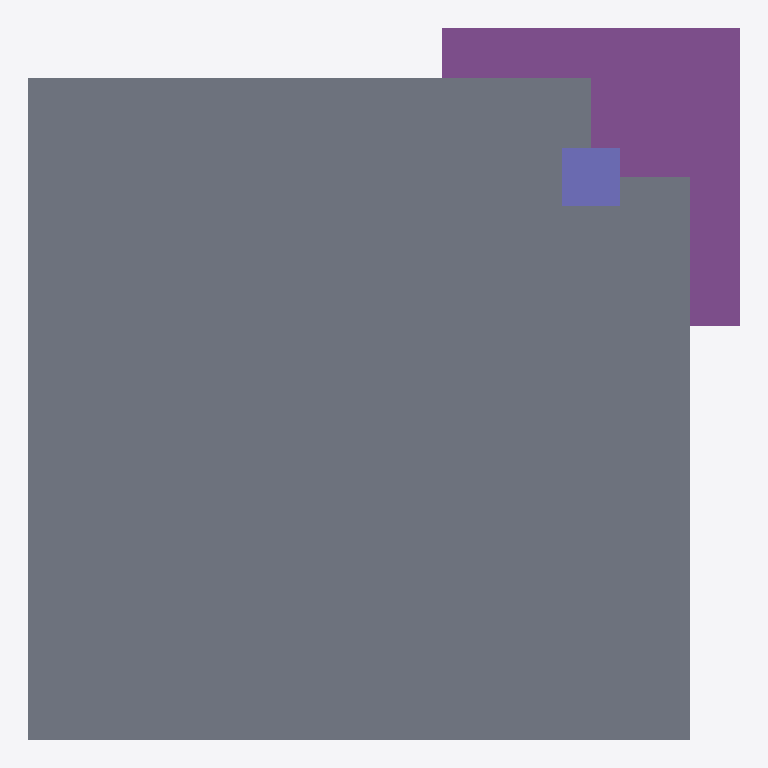
Plan cut of the same IFC building model at storey 'FD' (level 0.00 m, cut at 1.40 m), seen from above with north up, elements coloured by IFC class: 1 slab (grey), 1 footing (purple), 1 column (violet). Cut surfaces are drawn darker.
Extent 4.3 m × 4.3 m × 3.4 m (x, y, z). Storeys (1): FD at 0.00 m. Elements (3): 1 IfcColumn, 1 IfcFooting, 1 IfcSlab.

HEADER;
FILE_DESCRIPTION(('ViewDefinition[DesignTransferView]'),'2;1');
FILE_NAME('/dev/null','2026-10-14T13:53:41+02:00',(''),(''),'IfcOpenShell 0.8.5','IfcOpenShell 0.8.5','Nobody');
FILE_SCHEMA(('IFC4'));
ENDSEC;
DATA;
#6=IFCPROJECT('2mnNJP$CD8EeWfByhvxLOk',#5,'footing-pad-01',$,$,$,$,(#15),#10);
#18=IFCSITE('09iCF1VxX1W9yDEbmtUxa_',#17,'Site',$,$,#29,$,$,$,$,$,$,$,$);
#20=IFCBUILDING('2bu7Gbdbv16QhTqIJd8u0d',#19,'Building',$,$,#34,$,$,$,$,$,$);
#36=IFCBUILDINGSTOREY('3QryU_KwDCuBCWQUHgUAYv',#35,'FD',$,$,#43,$,$,$,0.0);
#69=IFCSLAB('2XMPOqhkr8fPC_Ox9nw2t5',#68,'Bodenplatte',$,$,#74,#91,$,.BASESLAB.);
#45=IFCFOOTING('0HvJ4PQxj27xog6eUdpT$B',#44,'F-01',$,$,#52,#67,$,.STRIP_FOOTING.);
#93=IFCCOLUMN('2CZNCbV9n7o9mGAFPIv0jR',#92,'S-01',$,$,#98,#113,$,.COLUMN.);
ENDSEC;
